Run: headless pygame with SDL's dummy video driver; simulated clock (each Clock.tick advances the game by its frame time, no real sleeping); random seed 0; keys injected as events and as key.get_pressed() state; no mouse input.
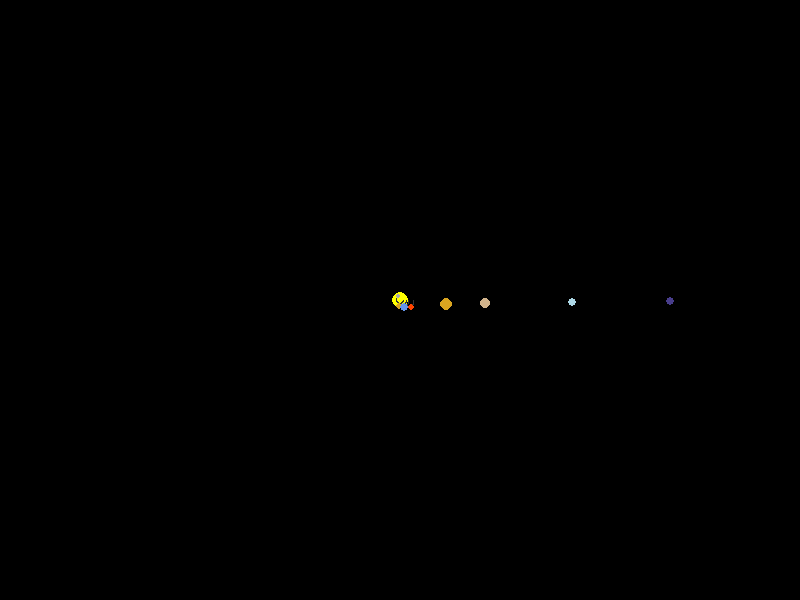
Frame 1 of 4 · flips 1–60 · no input
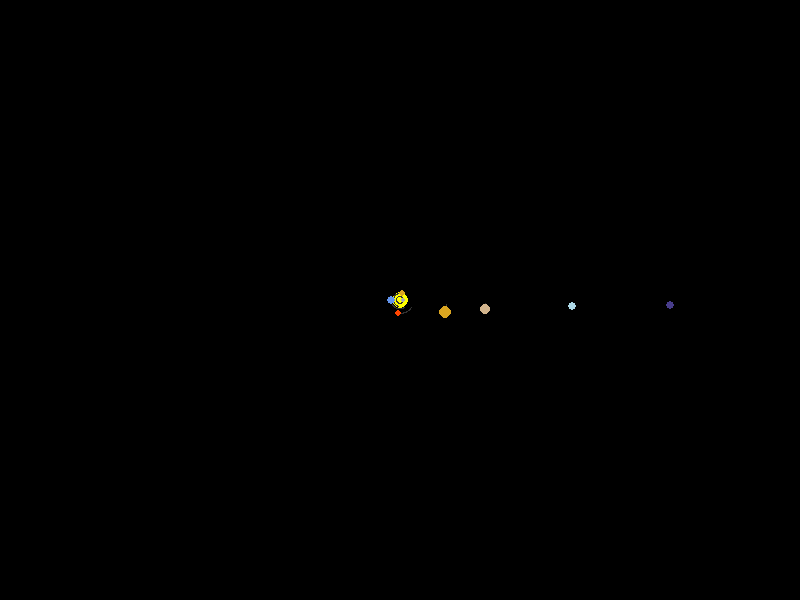
Frame 2 of 4 · flips 61–180 · tapped SPACE, RETURN · held RIGHT (→), D
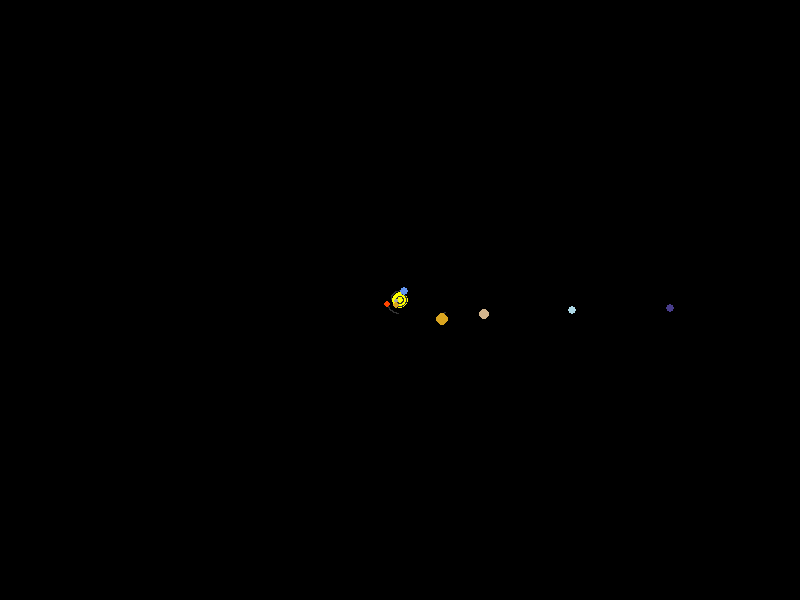
Frame 3 of 4 · flips 181–300 · held DOWN (↓), S
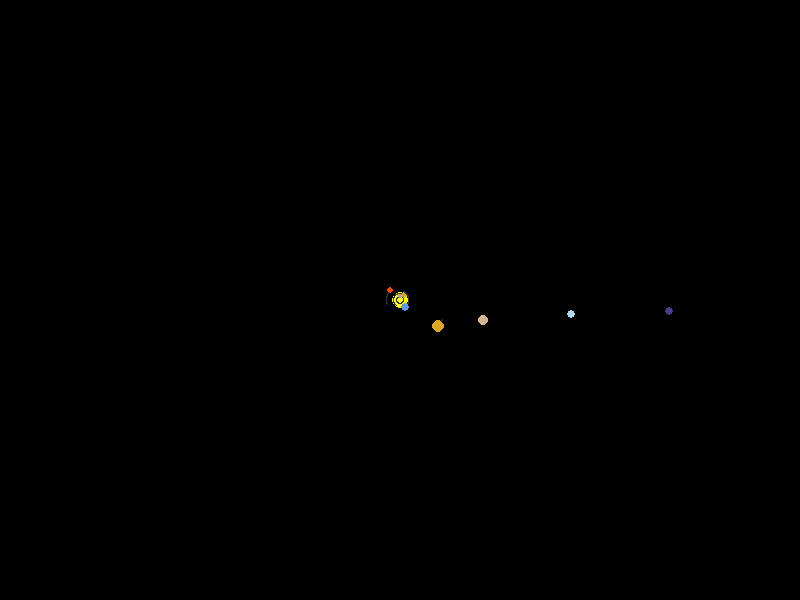
Frame 4 of 4 · flips 301–420 · held LEFT (←), A, UP (↑), W

The pygame program that drew these frames:

import math
import pygame

pygame.init()
WIDTH, HEIGHT = 800, 600
screen = pygame.display.set_mode((WIDTH, HEIGHT))
pygame.display.set_caption("Planet Simulation")
clock = pygame.time.Clock() #keeps whole simulation running

G = 6.67430e-11
SCALE = 6e-11       # shows everything
ZOOM_SCALE = 1e-9   # shows a part of the system simulation 
DT = 86400

zoomed = False

class Body:
    def __init__(self, x, y, vx, vy, mass, radius , color): 
        #vi is velocity along i-axis
        self.x = x 
        self.y = y 
        self.vx = vx
        self.vy = vy
        self.mass = mass
        self.radius = radius 
        self.color = color
        self.trail = []

    def update_position(self, bodies):
        fx = fy = 0

        for other in bodies:
            if other != self:
                dx = other.x - self.x 
                dy = other.y - self.y 

                r = math.sqrt(dx ** 2 + dy **2)
                if r > 0:
                    # F = (G*m1*m2) / r*r
                    f = G * self.mass * other.mass / (r ** 2)
                    fx += f * dx / r 
                    fy += f * dy / r 

        # F = ma -> a = F / m
        ax = fx / self.mass
        ay = fy / self.mass

        self.vx += ax * DT
        self.vy += ay * DT

        self.x += self.vx * DT
        self.y += self.vy * DT

        current_scale = ZOOM_SCALE if zoomed else SCALE

        self.trail.append((int(self.x * current_scale + WIDTH // 2),int(self.y * current_scale + HEIGHT // 2)))

        if len(self.trail) > 200:
            self.trail.pop(0)


    def draw(self, screen):
        if len(self.trail) > 1:
            pygame.draw.lines(screen, (50,50,50), False, self.trail, 1)

            current_scale = ZOOM_SCALE if zoomed else SCALE

            screen_x = int(self.x * current_scale + WIDTH // 2)
            screen_y = int(self.y * current_scale + HEIGHT // 2)

            pygame.draw.circle(screen, self.color, (screen_x, screen_y), self.radius)


bodies = [
    # 🌞 Sun
    Body(0, 0, 0, 0, 1.989e30, 8, (255, 255, 0)),  # Sun

    # 🌍 Mercury
    Body(5.79e10, 0, 0, 47870, 3.30e23, 2, (169, 169, 169)),  # Mercury: gray

    # 🌍 Venus
    Body(1.082e11, 0, 0, 35020, 4.87e24, 3, (218, 165, 32)),  # Venus: golden

    # 🌍 Earth
    Body(1.496e11, 0, 0, 29780, 5.972e24, 4, (100, 149, 237)),  # Earth: blue

    # 🌍 Mars
    Body(2.279e11, 0, 0, 24070, 6.417e23, 3, (255, 69, 0)),  # Mars: red

    # 🌍 Jupiter
    Body(7.785e11, 0, 0, 13070, 1.898e27, 6, (218, 165, 32)),  # Jupiter: orange-brown

    # 🌍 Saturn
    Body(1.433e12, 0, 0, 9680, 5.683e26, 5, (210, 180, 140)),  # Saturn: pale golden

    # 🌍 Uranus
    Body(2.877e12, 0, 0, 6800, 8.681e25, 4, (173, 216, 230)),  # Uranus: light blue

    # 🌍 Neptune
    Body(4.503e12, 0, 0, 5430, 1.024e26, 4, (72, 61, 139)),  # Neptune: deep blue
]

running = True

while running:
    for event in pygame.event.get():
        if event.type == pygame.QUIT:
            running = False
        
        if event.type == pygame.KEYDOWN:
            if event.key == pygame.K_z: # press z for scale
                zoomed = not zoomed

            for body in bodies:
                body.trail = []

    screen.fill((0,0,0))

    for body in bodies:
        body.update_position(bodies)
        body.draw(screen)

    pygame.display.flip()
    clock.tick(60)

pygame.quit()
